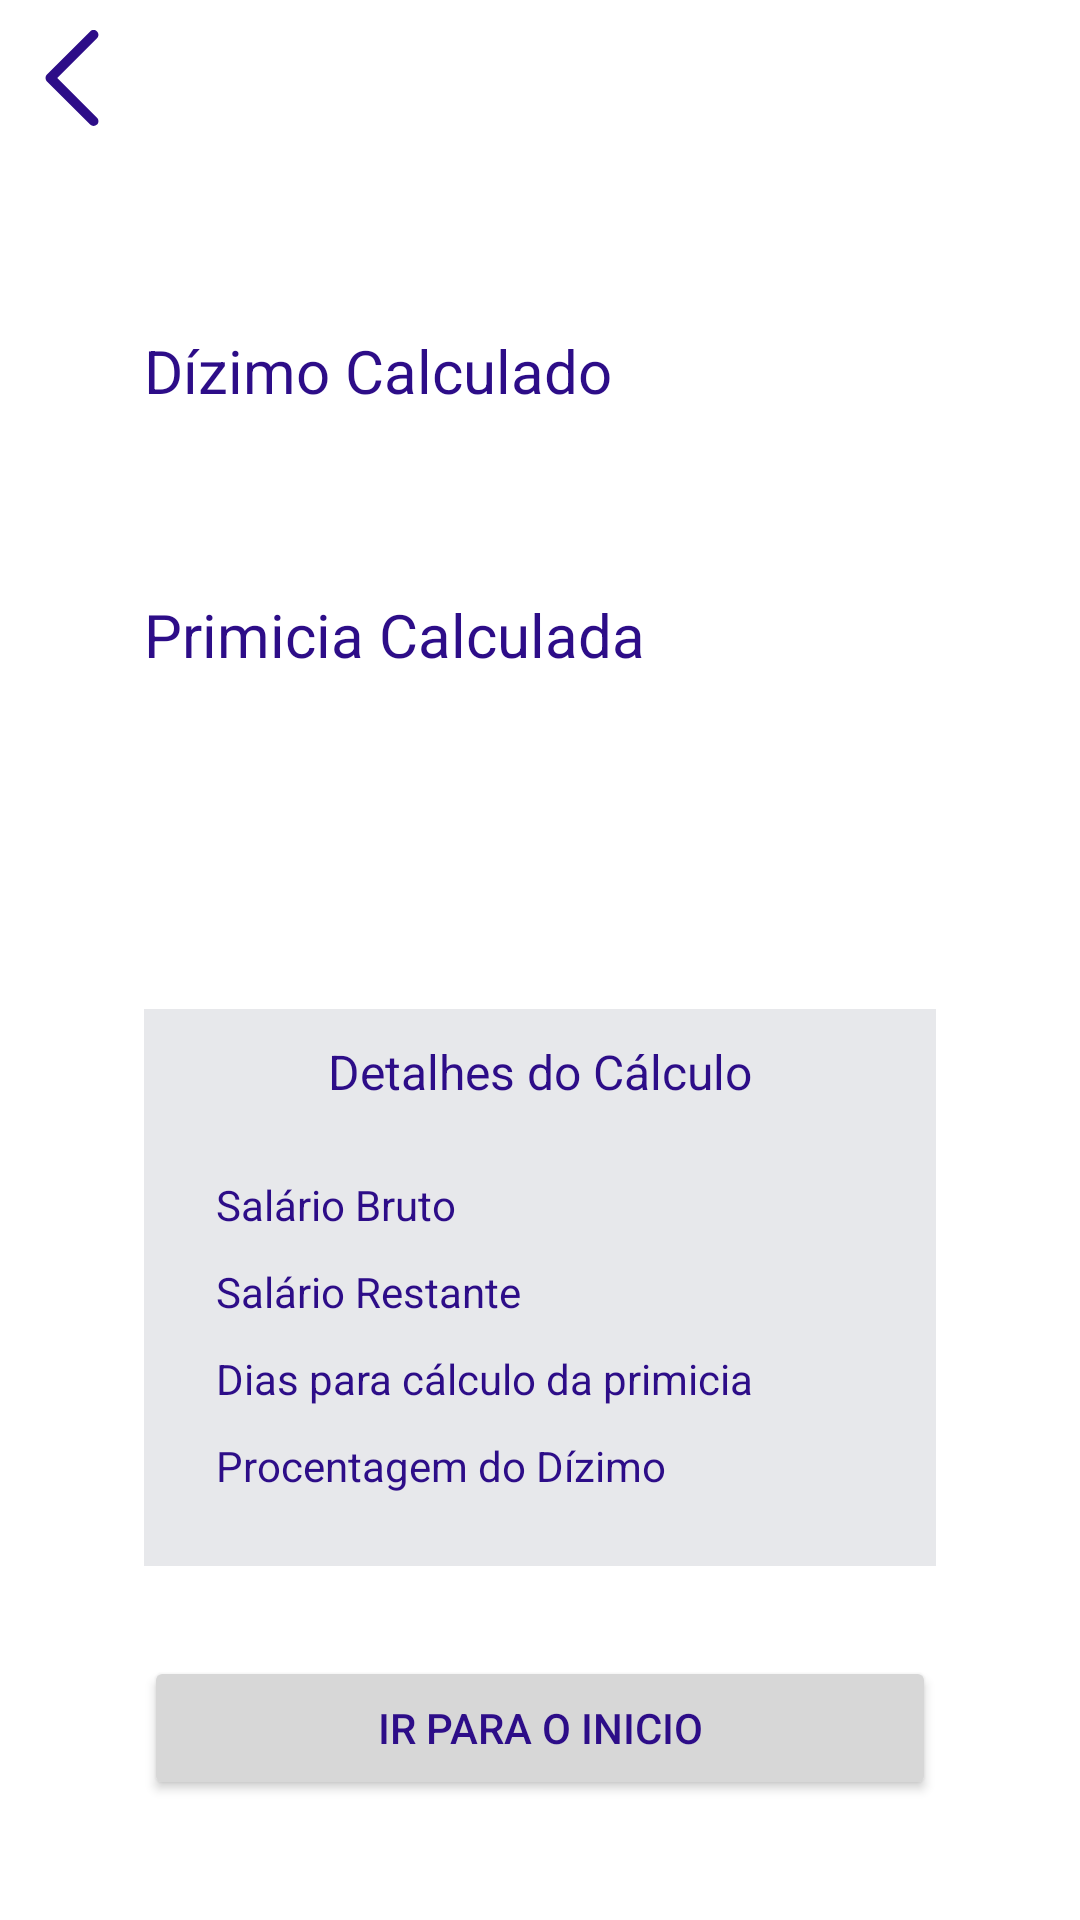

This screen was rendered from an Android layout file. Write that file and the resources it references.
<!-- AndroidManifest.xml: application theme Theme.AppDizimo -->
<!-- res/layout/activity_resultados.xml -->
<?xml version="1.0" encoding="utf-8"?>
<androidx.constraintlayout.widget.ConstraintLayout
    xmlns:android="http://schemas.android.com/apk/res/android"
    xmlns:app="http://schemas.android.com/apk/res-auto"
    xmlns:tools="http://schemas.android.com/tools"
    android:layout_width="match_parent"
    android:layout_height="match_parent"
    tools:context=".ResultadosActivity">

    <ImageView
        android:id="@+id/iv_volta"
        android:layout_width="@dimen/margem_32"
        android:layout_height="@dimen/margem_32"
        android:src="@drawable/ic_back"
        app:layout_constraintTop_toTopOf="parent"
        app:layout_constraintLeft_toLeftOf="parent"
        android:layout_marginTop="@dimen/margem_10"
        android:layout_marginLeft="@dimen/margem_8"
        />

    <TextView
        android:id="@+id/tv_titulo"
        android:layout_width="wrap_content"
        android:layout_height="wrap_content"
        android:text="@string/dizimo_calculado"
        android:textColor="@color/azulEscuro"
        android:layout_marginTop="@dimen/margem_100"
        android:layout_marginLeft="@dimen/margem_48"
        android:textSize="@dimen/font_20"
        app:layout_constraintLeft_toLeftOf="parent"
        app:layout_constraintTop_toTopOf="@id/iv_volta" />

    <TextView
        android:id="@+id/tv_valor1"
        android:layout_width="wrap_content"
        android:layout_height="wrap_content"
        tools:text="R$ 0,00"
        android:textColor="@color/azulEscuro"
        android:layout_marginTop="@dimen/margem_10"
        android:layout_marginLeft="@dimen/margem_48"
        android:textSize="@dimen/font_20"
        app:layout_constraintLeft_toLeftOf="parent"
        app:layout_constraintTop_toBottomOf="@id/tv_titulo" />

    <TextView
        android:id="@+id/tv_titulo2"
        android:layout_width="wrap_content"
        android:layout_height="wrap_content"
        android:text="@string/primicia_calculada"
        android:textColor="@color/azulEscuro"
        android:layout_marginTop="@dimen/margem_24"
        android:layout_marginLeft="@dimen/margem_48"
        android:textSize="@dimen/font_20"
        app:layout_constraintLeft_toLeftOf="parent"
        app:layout_constraintTop_toBottomOf="@id/tv_valor1" />
    <TextView
        android:id="@+id/tv_valor2"
        android:layout_width="wrap_content"
        android:layout_height="wrap_content"
        tools:text="R$ 0,00"
        android:textColor="@color/azulEscuro"
        android:layout_marginTop="@dimen/margem_10"
        android:layout_marginLeft="@dimen/margem_48"
        android:textSize="@dimen/font_20"
        app:layout_constraintLeft_toLeftOf="parent"
        app:layout_constraintTop_toBottomOf="@id/tv_titulo2" />

    <androidx.constraintlayout.widget.ConstraintLayout
        android:id="@+id/cl_informacoes"
        android:layout_width="0dp"
        android:layout_height="wrap_content"
        app:layout_constraintLeft_toLeftOf="@id/tv_valor2"
        app:layout_constraintRight_toRightOf="parent"
        android:background="@color/azulMuitoMuitoClaro"
        android:layout_marginRight="@dimen/margem_48"
        android:layout_marginBottom="@dimen/margem_30"
        app:layout_constraintBottom_toTopOf="@id/bt_entendimento">

        <TextView
            android:id="@+id/tv_titulo_resultado"
            android:layout_width="wrap_content"
            android:layout_height="wrap_content"
            android:text="@string/textview_detalhes_calculo"
            android:textColor="@color/azulEscuro"
            android:textSize="@dimen/font_16"
            android:layout_marginTop="@dimen/margem_10"
            app:layout_constraintRight_toRightOf="parent"
            app:layout_constraintLeft_toLeftOf="parent"
            app:layout_constraintTop_toTopOf="parent" />

        <TextView
            android:id="@+id/tv_salario_bruto"
            android:layout_width="wrap_content"
            android:layout_height="wrap_content"
            android:text="@string/salario_bruto"
            android:textColor="@color/azulEscuro"
            android:layout_marginTop="@dimen/margem_24"
            android:layout_marginLeft="@dimen/margem_24"
            app:layout_constraintLeft_toLeftOf="parent"
            app:layout_constraintTop_toBottomOf="@id/tv_titulo_resultado"/>

        <TextView
            android:id="@+id/tv_bruto_subtraindo"
            android:layout_width="wrap_content"
            android:layout_height="wrap_content"
            android:text="@string/salario_restante"
            android:textColor="@color/azulEscuro"
            android:layout_marginTop="@dimen/margem_10"
            android:layout_marginLeft="@dimen/margem_24"
            app:layout_constraintLeft_toLeftOf="parent"
            app:layout_constraintTop_toBottomOf="@id/tv_salario_bruto"/>

        <TextView
            android:id="@+id/tv_dias_calculo"
            android:layout_width="wrap_content"
            android:layout_height="wrap_content"
            android:text="@string/dias_calculo"
            android:textColor="@color/azulEscuro"
            android:layout_marginTop="@dimen/margem_10"
            android:layout_marginLeft="@dimen/margem_24"
            app:layout_constraintLeft_toLeftOf="parent"
            app:layout_constraintTop_toBottomOf="@id/tv_bruto_subtraindo"/>

        <TextView
            android:id="@+id/tv_porcentagem_dizimo"
            android:layout_width="wrap_content"
            android:layout_height="wrap_content"
            android:text="@string/porcentagem_dizimo"
            android:textColor="@color/azulEscuro"
            android:layout_marginTop="@dimen/margem_10"
            android:layout_marginLeft="@dimen/margem_24"
            app:layout_constraintLeft_toLeftOf="parent"
            app:layout_constraintTop_toBottomOf="@id/tv_dias_calculo"/>

        <TextView
        android:id="@+id/tv_valor_dinheiro_dizimo"
        android:layout_width="wrap_content"
        android:layout_height="wrap_content"
        tools:text="R$ 0,00"
        android:textColor="@color/azulEscuro"
        android:textStyle="bold"
        android:layout_marginTop="@dimen/margem_24"
        android:layout_marginRight="@dimen/margem_24"
        app:layout_constraintRight_toRightOf="parent"
        app:layout_constraintTop_toBottomOf="@id/tv_titulo_resultado"/>

        <TextView
            android:id="@+id/tv_valor_dinheiro_primicia"
            android:layout_width="wrap_content"
            android:layout_height="wrap_content"
            tools:text="R$ 0,00"
            android:textColor="@color/azulEscuro"
            android:textStyle="bold"
            android:layout_marginTop="@dimen/margem_10"
            android:layout_marginRight="@dimen/margem_24"
            app:layout_constraintRight_toRightOf="parent"
            app:layout_constraintTop_toBottomOf="@id/tv_valor_dinheiro_dizimo"/>

        <TextView
            android:id="@+id/tv_valor_dias"
            android:layout_width="wrap_content"
            android:layout_height="wrap_content"
            tools:text="0"
            android:textColor="@color/azulEscuro"
            android:textStyle="bold"
            android:layout_marginTop="@dimen/margem_10"
            android:layout_marginRight="@dimen/margem_24"
            app:layout_constraintRight_toRightOf="parent"
            app:layout_constraintTop_toBottomOf="@id/tv_valor_dinheiro_primicia"/>

        <TextView
            android:id="@+id/tv_valor_porcentagem"
            android:layout_width="wrap_content"
            android:layout_height="wrap_content"
            tools:text="0%"
            android:textColor="@color/azulEscuro"
            android:textStyle="bold"
            android:layout_marginTop="@dimen/margem_10"
            android:layout_marginRight="@dimen/margem_24"
            app:layout_constraintRight_toRightOf="parent"
            app:layout_constraintTop_toBottomOf="@id/tv_valor_dias"
            app:layout_constraintBottom_toBottomOf="parent"
            android:layout_marginBottom="@dimen/margem_24"/>



    </androidx.constraintlayout.widget.ConstraintLayout>

    <Button
        android:id="@+id/bt_entendimento"
        android:layout_width="0dp"
        android:layout_height="wrap_content"
        android:text="@string/botao_voltar"
        android:textColor="@color/azulEscuro"
        android:backgroundTint="@color/cinza"
        app:layout_constraintBottom_toBottomOf="parent"
        app:layout_constraintLeft_toLeftOf="@id/cl_informacoes"
        app:layout_constraintRight_toRightOf="@id/cl_informacoes"
        android:layout_marginBottom="@dimen/margem_40"/>

</androidx.constraintlayout.widget.ConstraintLayout>
<!-- resources referenced by this layout -->
<resources>
  <color name="azulEscuro">#2d0D88</color>
  <color name="azulMuitoMuitoClaro">#E7E8EB</color>
  <color name="cinza">#D7D7D7</color>
  <dimen name="font_16">16sp</dimen>
  <dimen name="font_20">20sp</dimen>
  <dimen name="margem_10">10dp</dimen>
  <dimen name="margem_100">100dp</dimen>
  <dimen name="margem_24">24dp</dimen>
  <dimen name="margem_30">30dp</dimen>
  <dimen name="margem_32">32dp</dimen>
  <dimen name="margem_40">40dp</dimen>
  <dimen name="margem_48">48dp</dimen>
  <dimen name="margem_8">8dp</dimen>
  <!-- drawable ic_back (drawable) -->
  <vector android:height="24dp" android:viewportHeight="240.823"
      android:viewportWidth="240.823" android:width="24dp" xmlns:android="http://schemas.android.com/apk/res/android">
      <path android:fillColor="#2d0D88" android:pathData="M57.633,129.007L165.93,237.268c4.752,4.74 12.451,4.74 17.215,0c4.752,-4.74 4.752,-12.439 0,-17.179l-99.707,-99.671l99.695,-99.671c4.752,-4.74 4.752,-12.439 0,-17.191c-4.752,-4.74 -12.463,-4.74 -17.215,0L57.621,111.816C52.942,116.507 52.942,124.327 57.633,129.007z"/>
  </vector>
  <string name="botao_voltar">Ir para o Inicio</string>
  <string name="dias_calculo">Dias para cálculo da primicia</string>
  <string name="dizimo_calculado">Dízimo Calculado</string>
  <string name="porcentagem_dizimo">Procentagem do Dízimo</string>
  <string name="primicia_calculada">Primicia Calculada</string>
  <string name="salario_bruto">Salário Bruto</string>
  <string name="salario_restante">Salário Restante</string>
  <string name="textview_detalhes_calculo">Detalhes do Cálculo</string>
  <style name="Theme.AppDizimo" parent="Theme.MaterialComponents.DayNight.NoActionBar">
          
          <item name="colorPrimary">@color/purple_500</item>
          <item name="colorPrimaryVariant">@color/purple_700</item>
          <item name="colorOnPrimary">@color/white</item>
          
          <item name="colorSecondary">@color/teal_200</item>
          <item name="colorSecondaryVariant">@color/teal_700</item>
          <item name="colorOnSecondary">@color/black</item>
          
          <item name="android:statusBarColor" tools:targetApi="l">?attr/colorPrimaryVariant</item>
          
      </style>
  <color name="purple_500">#FF6200EE</color>
  <color name="purple_700">#FF3700B3</color>
  <color name="white">#FFFFFFFF</color>
  <color name="teal_200">#FF03DAC5</color>
  <color name="teal_700">#FF018786</color>
  <color name="black">#FF000000</color>
</resources>
